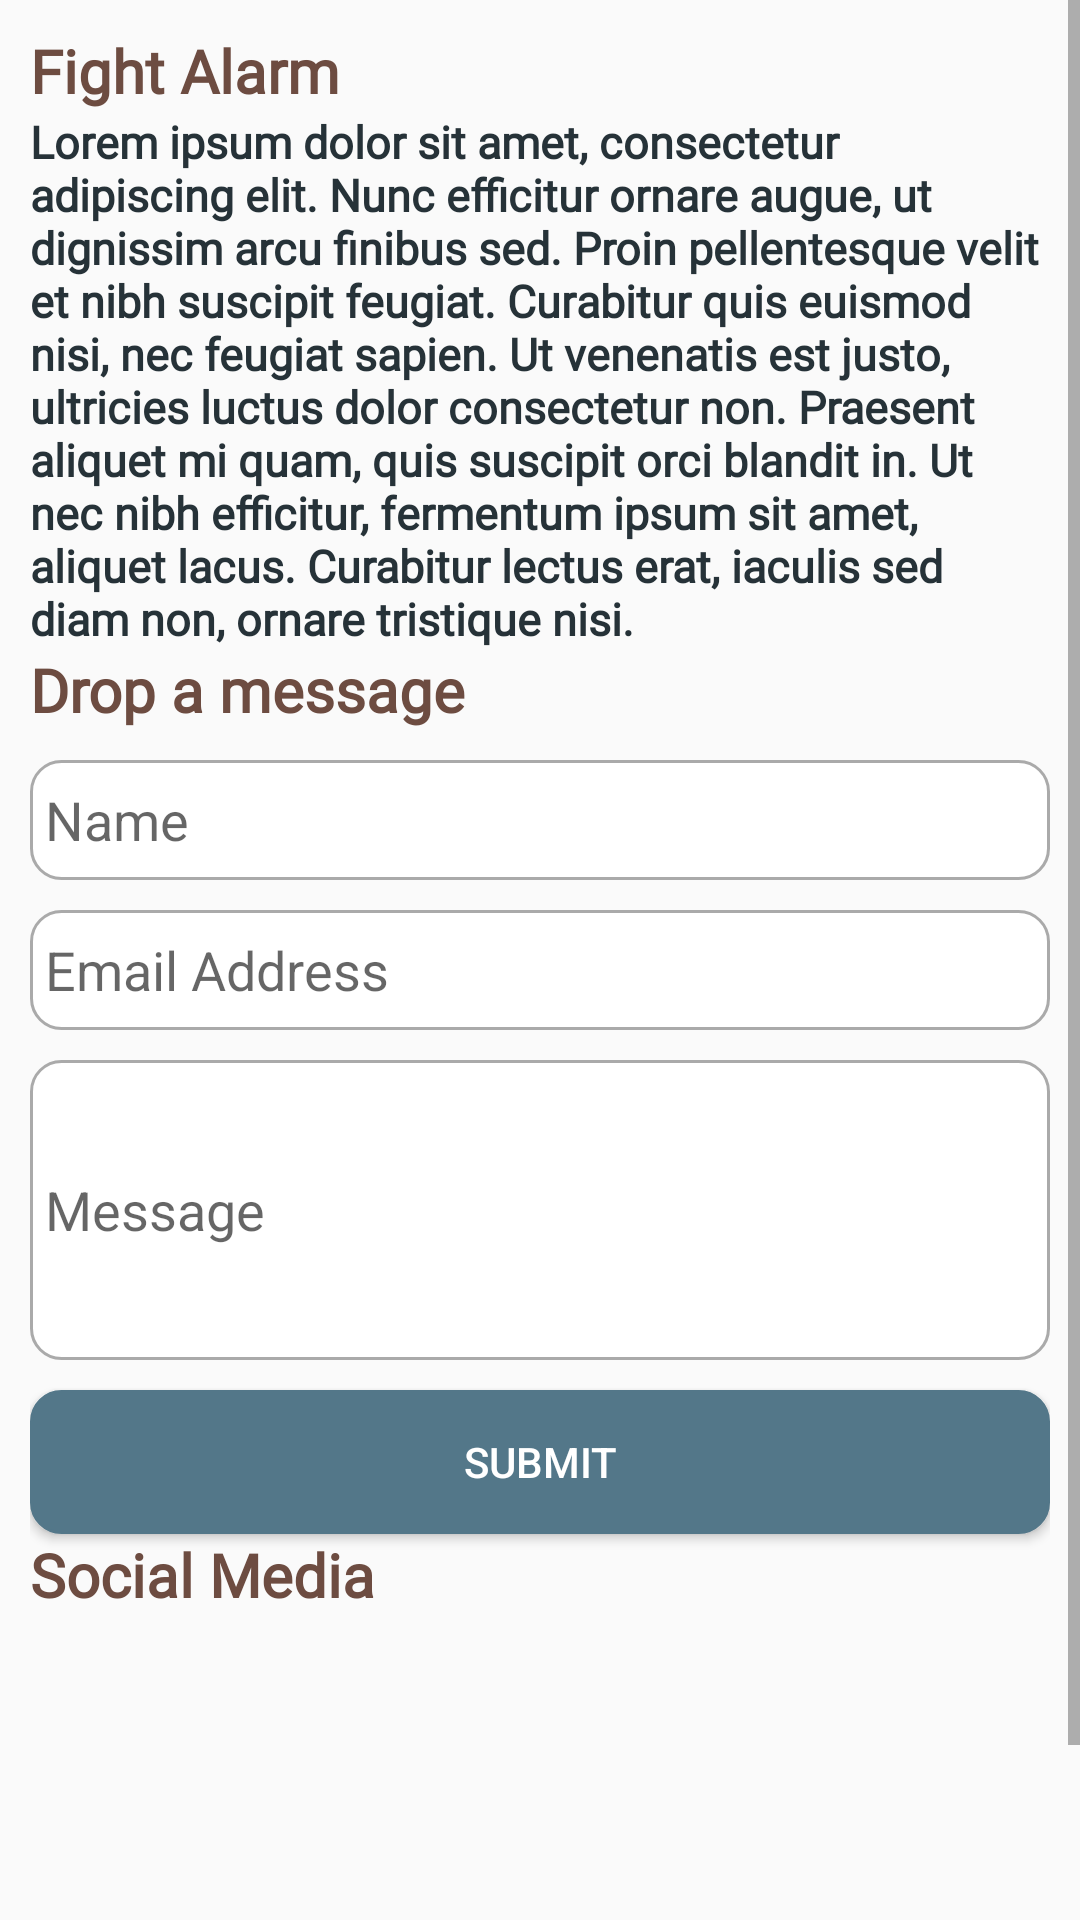

Produce the Android XML layout that renders to this screen, including the resource entries it uses.
<!-- AndroidManifest.xml: application theme AppTheme -->
<!-- res/layout/fragment_about.xml -->
<?xml version="1.0" encoding="utf-8"?>
<FrameLayout xmlns:android="http://schemas.android.com/apk/res/android"
    xmlns:tools="http://schemas.android.com/tools"
    android:layout_width="match_parent"
    android:layout_height="match_parent"
    tools:context=".fragment.AboutFragment">

    <ScrollView
        android:layout_width="match_parent"
        android:layout_height="match_parent"
        android:layout_marginBottom="50dp">

        <RelativeLayout
            android:id="@+id/relativelay"
            android:layout_width="match_parent"
            android:layout_height="wrap_content"
            android:padding="10dp">

            <TextView
                android:id="@+id/fight"
                android:layout_width="fill_parent"
                android:layout_height="wrap_content"
                android:fontFamily="@font/roboto_slab"
                android:gravity="start"
                android:text="Fight Alarm"
                android:textAppearance="?android:attr/textAppearanceLarge"
                android:textColor="#6D4C41"
                android:textSize="20dp"
                android:textStyle="bold"
                android:visibility="visible" />

            <TextView
                android:id="@+id/aboutcontent"
                android:layout_width="fill_parent"
                android:layout_height="wrap_content"
                android:layout_below="@+id/fight"
                android:fontFamily="@font/roboto_slab"
                android:gravity="start"
                android:text="@string/about"
                android:textColor="@color/backgroundDarkerText"
                android:textSize="15dp"
                android:textStyle="bold"
                android:visibility="visible" />

            <TextView
                android:id="@+id/dropmessage"
                android:layout_width="fill_parent"
                android:layout_height="wrap_content"
                android:layout_below="@+id/aboutcontent"
                android:fontFamily="@font/roboto_slab"
                android:gravity="start"
                android:text="Drop a message"
                android:textAppearance="?android:attr/textAppearanceLarge"
                android:textColor="#6D4C41"
                android:textSize="20dp"
                android:textStyle="bold"
                android:visibility="visible" />

            <EditText
                android:id="@+id/name"
                android:layout_width="match_parent"
                android:layout_height="40dp"
                android:layout_below="@+id/dropmessage"
                android:layout_marginTop="10dp"
                android:background="@drawable/rectangle"
                android:hint="Name"
                android:paddingStart="5dp"
                android:inputType="textPersonName"
                android:textColor="#6D4C41" />

            <EditText
                android:id="@+id/email"
                android:layout_width="match_parent"
                android:layout_height="40dp"
                android:layout_below="@+id/name"
                android:layout_marginTop="10dp"
                android:background="@drawable/rectangle"
                android:hint="Email Address"
                android:paddingStart="5dp"
                android:inputType="textPersonName"
                android:textColor="#6D4C41" />

            <EditText
                android:id="@+id/message"
                android:layout_width="match_parent"
                android:layout_height="100dp"
                android:layout_below="@+id/email"
                android:layout_marginTop="10dp"
                android:background="@drawable/rectangle"
                android:hint="Message"
                android:paddingStart="5dp"
                android:inputType="textPersonName"
                android:textColor="#6D4C41" />

            <Button
                android:id="@+id/submitbutton"
                android:layout_width="match_parent"
                android:layout_height="wrap_content"
                android:layout_below="@+id/message"
                android:layout_marginTop="10dp"
                android:background="@drawable/rectangle_button"
                android:maxHeight="150dp"
                android:text="Submit"
                android:textColor="@color/icon" />

            <TextView
                android:id="@+id/socialtitle"
                android:layout_width="fill_parent"
                android:layout_height="wrap_content"
                android:layout_below="@+id/submitbutton"
                android:fontFamily="@font/roboto_slab"
                android:gravity="start"
                android:text="Social Media"
                android:textAppearance="?android:attr/textAppearanceLarge"
                android:textColor="#6D4C41"
                android:textSize="20dp"
                android:textStyle="bold"
                android:visibility="visible" />

            <RelativeLayout
                android:id="@+id/relativelay1"
                android:layout_below="@+id/socialtitle"
                android:layout_width="wrap_content"
                android:layout_height="wrap_content"
                android:gravity="center"
                android:layout_centerInParent="true"
                android:layout_marginTop="10dp">


                <Button
                    android:id="@+id/instagram"
                    android:layout_width="40dp"
                    android:layout_height="40dp"
                    android:background="@raw/instagram"
                    android:maxHeight="150dp" />

                <Button
                    android:id="@+id/twitter"
                    android:layout_width="40dp"
                    android:layout_height="40dp"
                    android:layout_marginStart="20dp"
                    android:layout_toEndOf="@+id/instagram"
                    android:background="@raw/twitter"
                    android:maxHeight="150dp" />
            </RelativeLayout>
        </RelativeLayout>

    </ScrollView>
</FrameLayout>
<!-- resources referenced by this layout -->
<resources>
  <color name="backgroundDarkerText">#263238</color>
  <color name="icon">#ffffff</color>
  <!-- drawable rectangle (drawable) -->
  <?xml version="1.0" encoding="utf-8"?>
  <shape xmlns:android="http://schemas.android.com/apk/res/android"
      android:shape="rectangle" >
  
      
      <solid
          android:color="@android:color/white" >
      </solid>
  
      
      <stroke
          android:width="1dp"
          android:color="@android:color/darker_gray" >
      </stroke>
  
      
      <corners
          android:radius="10dp"   >
      </corners>
  
  </shape>
  <!-- drawable rectangle_button (drawable) -->
  <?xml version="1.0" encoding="utf-8"?>
  <shape xmlns:android="http://schemas.android.com/apk/res/android"
      android:shape="rectangle" >
  
      
      <solid
          android:color="@color/backgroundText" >
      </solid>
  
      
      <stroke
          android:width="1dp"
          android:color="@color/backgroundText" >
      </stroke>
  
      
      <corners
          android:radius="10dp"   >
      </corners>
  
  </shape>
  <string name="about">Lorem ipsum dolor sit amet, consectetur adipiscing elit. Nunc efficitur ornare augue, ut dignissim arcu finibus sed. Proin pellentesque velit et nibh suscipit feugiat. Curabitur quis euismod nisi, nec feugiat sapien. Ut venenatis est justo, ultricies luctus dolor consectetur non. Praesent aliquet mi quam, quis suscipit orci blandit in. Ut nec nibh efficitur, fermentum ipsum sit amet, aliquet lacus. Curabitur lectus erat, iaculis sed diam non, ornare tristique nisi.</string>
  <style name="AppTheme" parent="Theme.AppCompat.Light.DarkActionBar">
          
          <item name="colorPrimary">@color/colorPrimary</item>
          <item name="colorPrimaryDark">@color/colorPrimaryDark</item>
          <item name="colorAccent">@color/colorAccent</item>
      </style>
  <color name="backgroundText">#537789</color>
  <color name="colorPrimary">#0e0e0e</color>
  <color name="colorPrimaryDark">#030303</color>
  <color name="colorAccent">#ff4081</color>
</resources>
